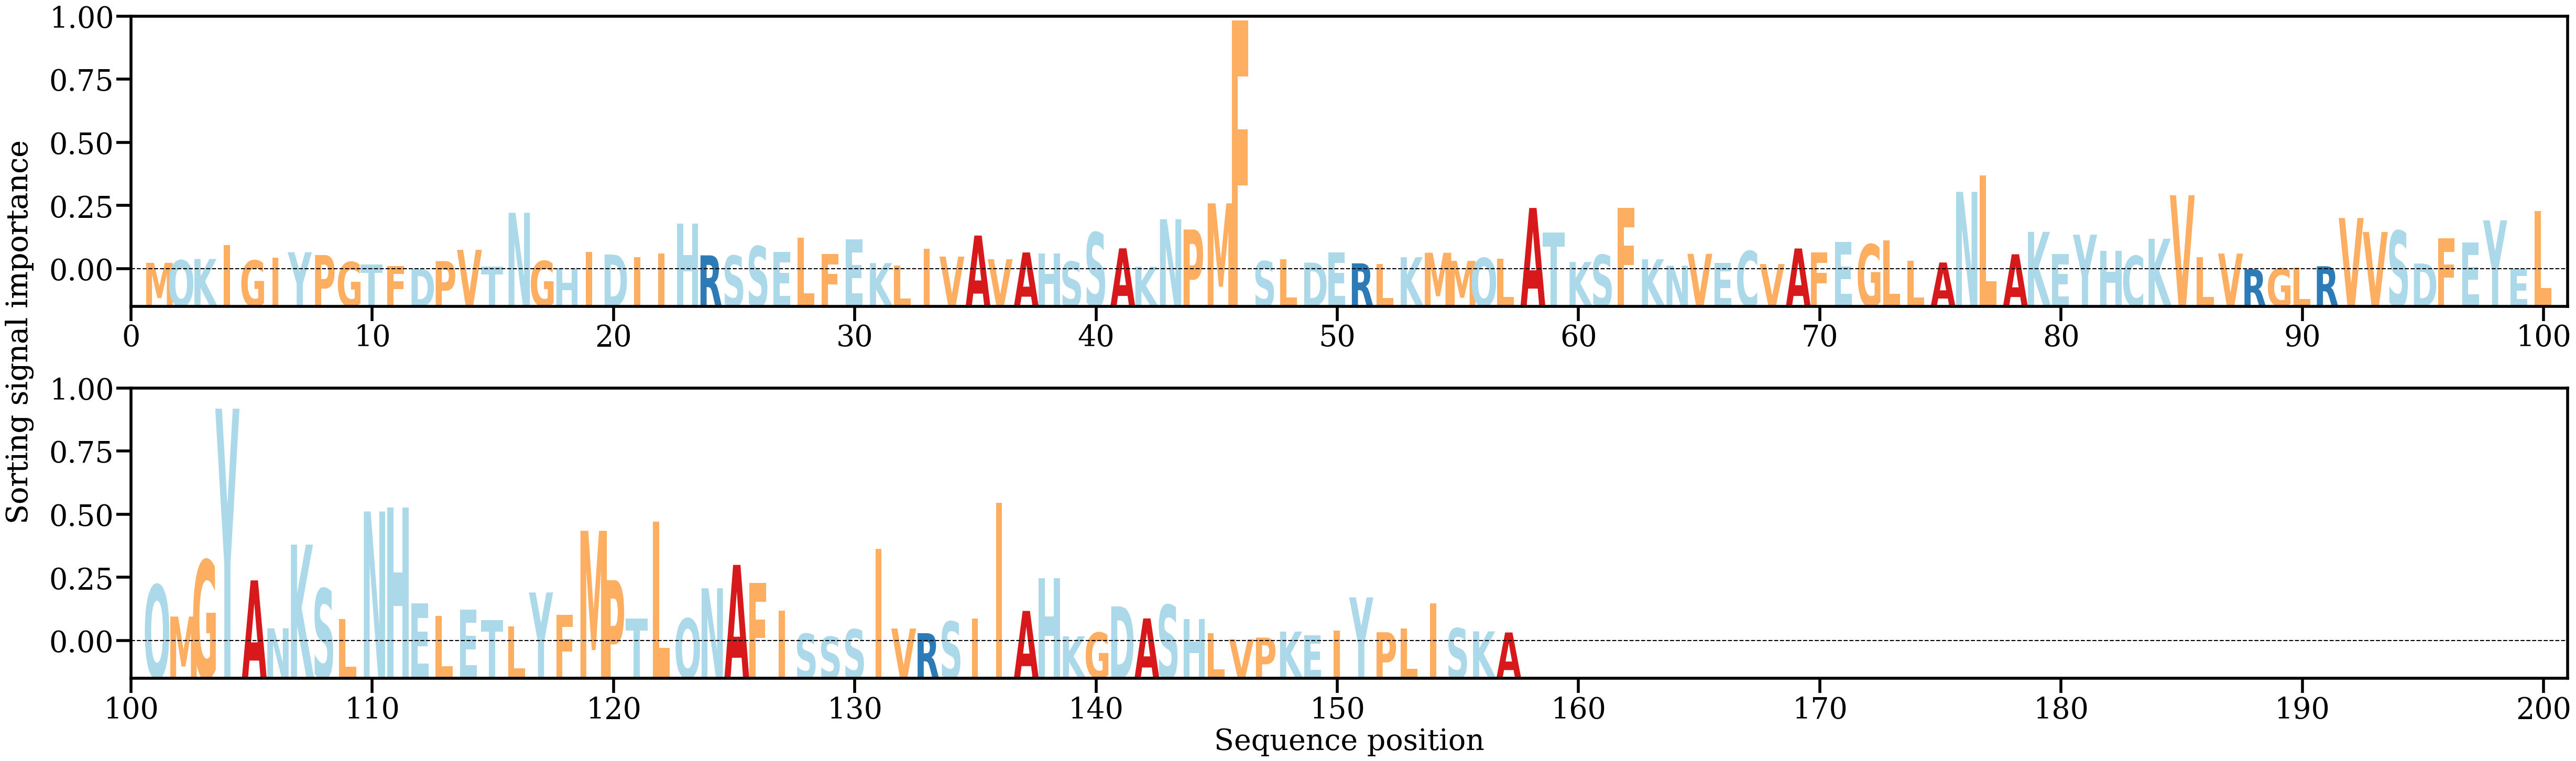

The table this chart was drawn from, first rows:
AA, Alpha
M, [0.0014589]
Q, [0.00198107]
K, [0.00226614]
I, [0.00524061]
G, [0.00195384]
I, [0.00259785]
Y, [0.00370537]
P, [0.0030959]
G, [0.00161915]
T, [0.00107693]
F, [0.00082337]
D, [0.00020561]
P, [0.00181037]
V, [0.0042026]
T, [0.00067338]
N, [0.01204497]
G, [0.0018406]
H, [0.00028226]
I, [0.00373478]
D, [0.00320953]
I, [0.00266538]
I, [0.00346237]
H, [0.00975595]
R, [0.00303805]
S, [0.00297483]
S, [0.00496699]
E, [0.00375441]
L, [0.00671771]
F, [0.00327273]
E, [0.00639604]
K, [0.00140036]
L, [0.00085654]
I, [0.00446741]
V, [0.00277728]
A, [0.00722384]
V, [0.00221736]
A, [0.00365135]
H, [0.00342925]
S, [0.0017112]
S, [0.00788782]
A, [0.00452434]
K, [0.000627]
N, [0.01067032]
P, [0.00850776]
M, [0.01403995]
F, [0.05269237]
S, [0.00179848]
L, [0.00226407]
D, [0.0014977]
E, [0.00370471]
R, [0.00134688]
L, [0.00123546]
K, [0.00264293]
M, [0.00358887]
M, [0.00186261]
Q, [0.00247889]
L, [0.00237242]
A, [0.01305903]
T, [0.00791479]
K, [0.00163626]
... 97 more rows
